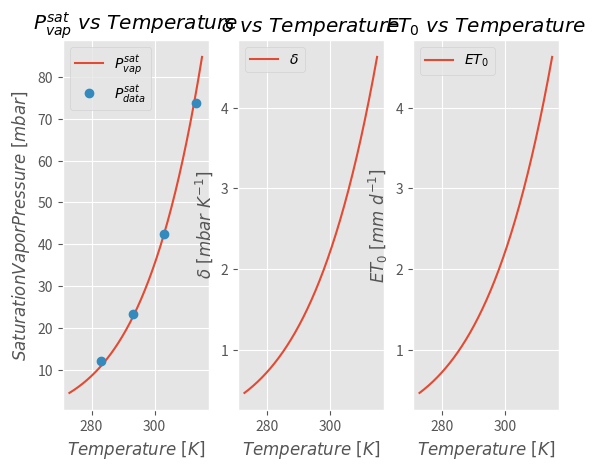

Reproduce this figure in Python.
# -*- coding: utf-8 -*-
"""
FTE34806 - Modelling of Biobased Production Systems
MSc Biosystems Engineering, WUR
@authors:   -- Fill in your team names --

Tutorial: Soil water model analysis.
1. Slope of saturation vapour pressure.
2. Reference evapotranspiration.
"""
# TODO: import the required packages
import numpy as np
import matplotlib.pyplot as plt
from scipy.integrate import solve_ivp
from scipy.interpolate import interp1d
from scipy.optimize import least_squares

# TODO: specify the matplotlib style
plt.style.use('ggplot')

# Measured saturation vapour pressure
# TODO: define arrays for the measured data T and Pvs.
# Specify the units in comments
T_data = [10.0, 20.0, 30.0, 40.0]
Pvs_data = [12.28, 23.39, 42.46, 73.84]
cnst = [-0.629332895268684, -1.083990013098273, -2.020438352923272, -3.973356905732089]

# Air temperature [K]
# TODO: define an array for sesnible values of T
T = np.linspace(0, 42, 421)

# Model parameteres and variables
alpha = 1.291   # [mm MJ-1 (m-2)] Priestley-Taylor parameter
gamma = 0.68    # [mbar °C-1] Psychrometric constant
Irr_gl = 18.0   # [MJ m-2 d-2] Global irradiance
alb = 0.23      # [-] albedo (crop)
Rn = 0.408*Irr_gl*1-(alb)  # [MJ m-2 d-1] Net radiation

# Model equations
# TODO: Define variables for the model
# Exercise 1. Pvs, Delta
def Pvs(p0):
    cnst = p0
    Pvs_out = np.exp(21.3 - 5304/(T+273.0))
    Pvs_out += cnst
    return Pvs_out

def fcn_residuals(p0):
    pvs = Pvs(p0)
    f_interp = interp1d(T,pvs)
    pvs_k = f_interp(T_data)
    err = Pvs_data - pvs_k
    return err

delta = (5304/(T+273)**2) * np.exp(21.3 - 5304/(T+273))
# it = 0
rel_error = 0
# rel_error = np.empty([1, 4])
# for i in range(0, T.size):
#     if T[i] < T_data[0]:
#         Pvs[i] += cnst[0] * (T[i]/T_data[0])
#     elif T_data[0] <= T[i] < T_data[1]:
#         Pvs[i] += (cnst[0] * (T_data[0]/T[i]) + cnst[1] * (T[i]/T_data[1]))*0.5
#     elif T_data[1] <= T[i] < T_data[2]:
#         Pvs[i] += (cnst[1] * (T_data[1]/T[i]) + cnst[2] * (T[i]/T_data[2]))*0.5
#     elif T_data[2] <= T[i] < T_data[3]:
#         Pvs[i] += (cnst[2] * (T_data[2]/T[i]) + cnst[3] * (T[i]/T_data[3]))*0.5
#     else:
#         Pvs[i] += cnst[3] * (T[i]/T_data[3])
#     if np.isin(T[i],T_data):
#         idx = np.asarray(np.where(T_data == T[i]))
#         ind = idx[0][0]
#         rel_error += (Pvs_data[ind] - Pvs[i])/Pvs_data[ind]
p0 = cnst[0]

y_lsq = least_squares(fcn_residuals,p0)
cnst_hat = y_lsq['x']
pvs_hat = Pvs(cnst_hat)
res = y_lsq['fun']
cost = y_lsq['cost']
# rel_error = rel_error/4
# Exercise 2. ET0
ET0 = alpha*Rn*delta/(delta+gamma)

# Relative error
# TODO: Calculate the average relative error
# Tip: The numpy functions np.isin() or np.where() can help you retrieve the
# modelled values for Pvs at the corresponding value for T_data.
T_data_plt = [(x + 273.0) for x in T_data]
T += 273

np.set_printoptions(formatter={'float_kind':'{:.3E}'.format})
print('Residuals \n {} \n'.format(res))
print('Cost \n {} \n'.format(cost))

# Figures
# TODO: Make the plots
# Exercise 1. Pvs vs. T and Delta vs. T,
fig, (ax1, ax2,ax3) = plt.subplots(1, 3)
ax1.plot(T,pvs_hat,label='$P^{sat}_{vap}$')
ax1.plot(T_data_plt,Pvs_data,'o',label='$P^{sat}_{data}$')
ax1.set_xlabel(r'$Temperature\ [K]$')
ax1.set_ylabel(r'$Saturation Vapor Pressure\ [mbar]$')
ax1.set_title(r'$P^{sat}_{vap}\ vs\ Temperature$')
ax1.legend()
ax2.plot(T,delta,label='$\delta$')
ax2.set_xlabel(r'$Temperature\ [K]$')
ax2.set_ylabel(r'$\delta\ [mbar\ K^{-1}]$')
ax2.set_title(r'$\delta\ vs\ Temperature$')
ax2.legend()
ax3.plot(T,delta,label='$ET_{0}$')
ax3.set_xlabel(r'$Temperature\ [K]$')
ax3.set_ylabel(r'$ET_{0}\ [mm\ d^{-1}]$')
ax3.set_title(r'$ET_{0}\ vs\ Temperature$')
ax3.legend()
plt.show()

# Exercise 2. ET0 vs. T
